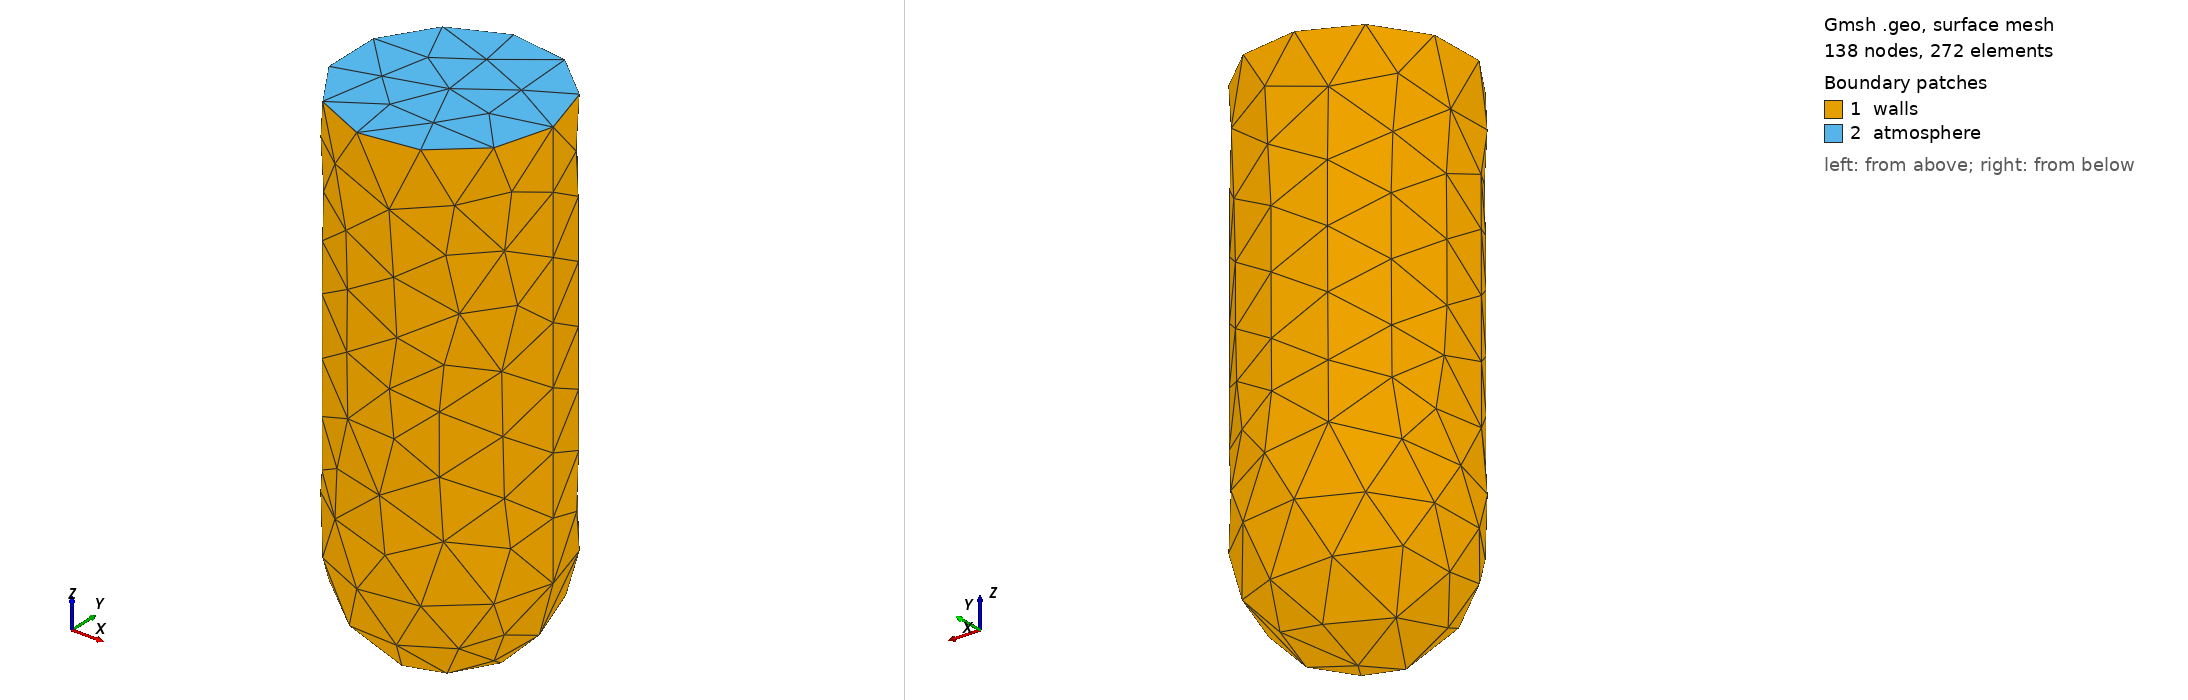

Gmsh geometry script, surface-meshed: 138 nodes, 272 surface elements. Boundary patches (legend numbers): 1 walls, 2 atmosphere. Left view from above one corner, right view from below the opposite corner. Legend entries are the model's physical surfaces. The drawing asked Gmsh for element sizes between 1% and 20% of the model's largest extent; the script's own settings can give other sizes.

=== cylinder.geo (drawn) ===

// Inputs (Spherical Cap)
H = 1.0;
R = 0.25;
lc = 0.05;

SetFactory("OpenCASCADE");

// Cylinder Body from z=0 to z=H
v1 = newv;
Cylinder(v1) = {0, 0, 0, 0, 0, H, R};

// Spherical Cap at z=0 (radius R)
// This sphere will fuse with the cylinder.
// The top half (z > 0) is inside the cylinder.
// The bottom half (z < 0) forms the hemispherical cap.
v2 = newv;
Sphere(v2) = {0, 0, 0, R};

// Fuse them
v_fused[] = BooleanUnion{ Volume{v1}; Delete; }{ Volume{v2}; Delete; };

// Mesh Quality
Mesh.CharacteristicLengthMin = lc;
Mesh.CharacteristicLengthMax = lc;

eps = 1e-3;

// Physical Surfaces

// Top Surface (at z=H)
Surface_Top[] = Surface In BoundingBox { -R-eps, -R-eps, H-eps, R+eps, R+eps, H+eps };
Physical Surface("atmosphere") = Surface_Top[];

// Walls (Everything else)
All_Surfaces[] = Surface "*";
Wall_Surfaces[] = {};

For i In {0 : #All_Surfaces[]-1}
    id = All_Surfaces[i];
    is_top = 0;
    
    For j In {0 : #Surface_Top[]-1}
        If (id == Surface_Top[j])
            is_top = 1;
        EndIf
    EndFor
    
    If (is_top == 0)
        Wall_Surfaces[] += {id};
    EndIf
EndFor

Physical Surface("walls") = Wall_Surfaces[];
Physical Volume("internalMesh") = v_fused[];
